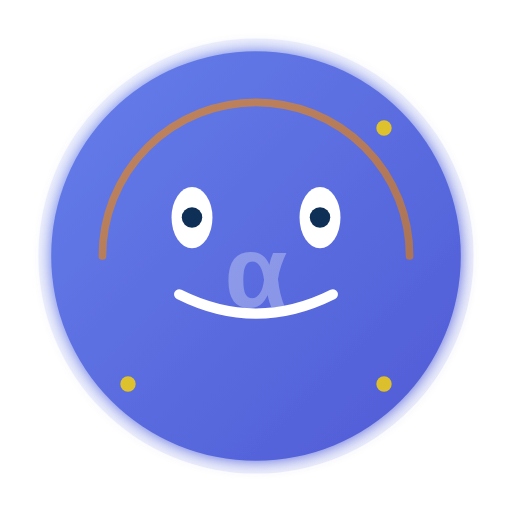
t = 0.00 s
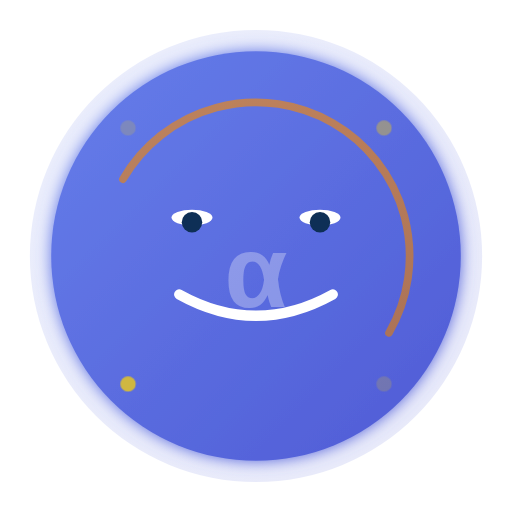
t = 1.67 s
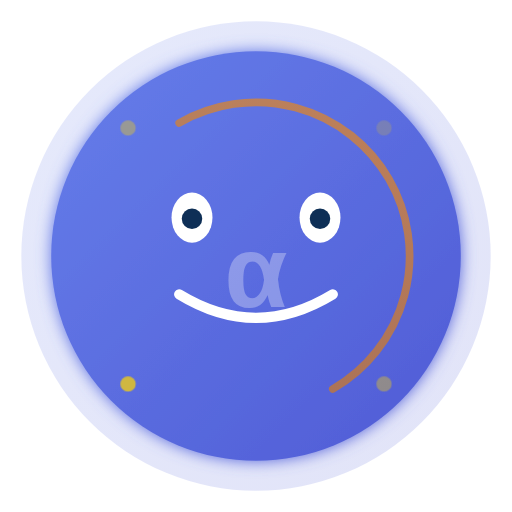
t = 3.33 s
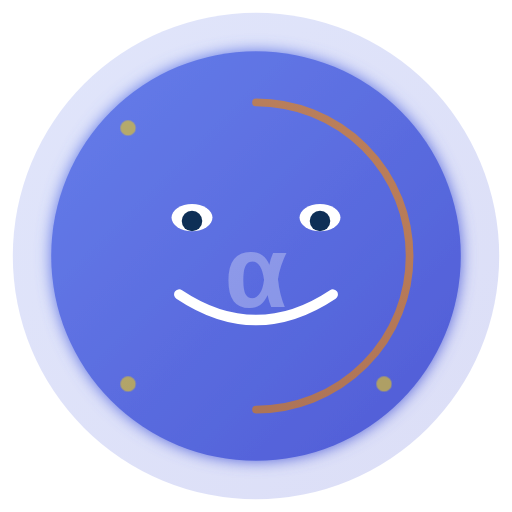
t = 5.00 s
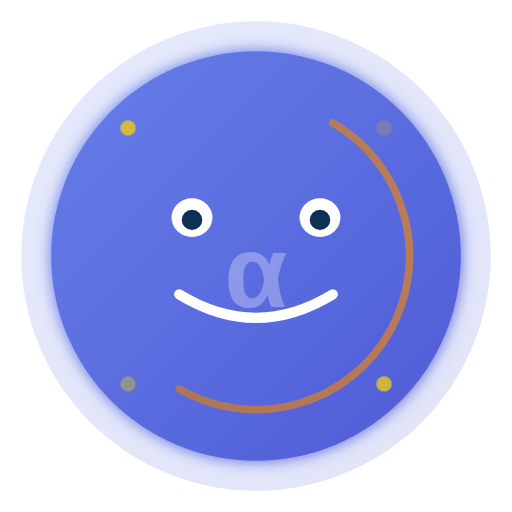
t = 6.67 s
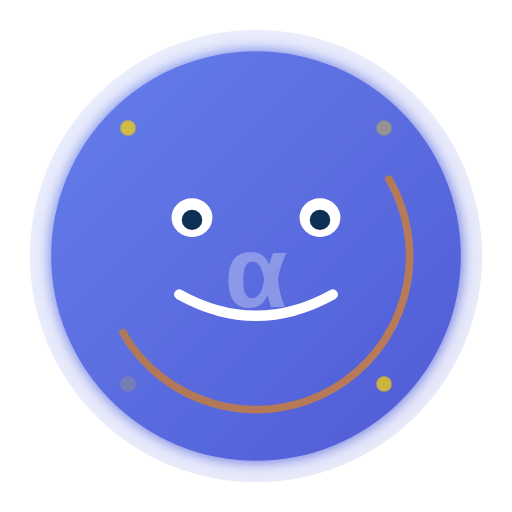
t = 8.33 s

The animated SVG that drew these frames (rendered in a browser with its animation timeline set to each time). Animation: 12 SMIL elements (animate=11,animateTransform=1); frames cover the first 8.33 s, repeats indefinitely.

<svg width="200" height="200" viewBox="0 0 200 200" xmlns="http://www.w3.org/2000/svg">
  <defs>
    <linearGradient id="blueGradient" x1="0%" y1="0%" x2="100%" y2="100%">
      <stop offset="0%" style="stop-color:#667eea;stop-opacity:1" />
      <stop offset="100%" style="stop-color:#4f5bd5;stop-opacity:1" />
    </linearGradient>

    <linearGradient id="orangeGradient" x1="0%" y1="0%" x2="100%" y2="100%">
      <stop offset="0%" style="stop-color:#FF8C00;stop-opacity:1" />
      <stop offset="100%" style="stop-color:#e67e00;stop-opacity:1" />
    </linearGradient>

    <filter id="glow">
      <feGaussianBlur stdDeviation="3" result="coloredBlur"/>
      <feMerge>
        <feMergeNode in="coloredBlur"/>
        <feMergeNode in="SourceGraphic"/>
      </feMerge>
    </filter>
  </defs>

  <!-- Background circle with pulse animation -->
  <circle cx="100" cy="100" r="90" fill="url(#blueGradient)" opacity="0.1">
    <animate attributeName="r" values="85;95;85" dur="2s" repeatCount="indefinite"/>
    <animate attributeName="opacity" values="0.1;0.2;0.1" dur="2s" repeatCount="indefinite"/>
  </circle>

  <!-- Main circle -->
  <circle cx="100" cy="100" r="80" fill="url(#blueGradient)" filter="url(#glow)"/>

  <!-- Eyes -->
  <g id="eyes">
    <!-- Left eye -->
    <ellipse cx="75" cy="85" rx="8" ry="12" fill="white">
      <animate attributeName="ry" values="12;2;12" dur="3s" repeatCount="indefinite"/>
    </ellipse>
    <circle cx="75" cy="85" r="4" fill="#0E2F56">
      <animate attributeName="cy" values="85;87;85" dur="3s" repeatCount="indefinite"/>
    </circle>

    <!-- Right eye -->
    <ellipse cx="125" cy="85" rx="8" ry="12" fill="white">
      <animate attributeName="ry" values="12;2;12" dur="3s" repeatCount="indefinite"/>
    </ellipse>
    <circle cx="125" cy="85" r="4" fill="#0E2F56">
      <animate attributeName="cy" values="85;87;85" dur="3s" repeatCount="indefinite"/>
    </circle>
  </g>

  <!-- Smile -->
  <path d="M 70 115 Q 100 130 130 115" stroke="white" stroke-width="4" fill="none" stroke-linecap="round">
    <animate attributeName="d"
      values="M 70 115 Q 100 130 130 115;M 70 115 Q 100 135 130 115;M 70 115 Q 100 130 130 115"
      dur="2s"
      repeatCount="indefinite"/>
  </path>

  <!-- Orange accent arc -->
  <path d="M 40 100 A 60 60 0 0 1 160 100" stroke="url(#orangeGradient)" stroke-width="3" fill="none" opacity="0.6" stroke-linecap="round">
    <animateTransform
      attributeName="transform"
      attributeType="XML"
      type="rotate"
      from="0 100 100"
      to="360 100 100"
      dur="20s"
      repeatCount="indefinite"/>
  </path>

  <!-- Sparkles -->
  <g id="sparkles" opacity="0.8">
    <circle cx="50" cy="50" r="3" fill="#FFD700">
      <animate attributeName="opacity" values="0;1;0" dur="1.5s" repeatCount="indefinite"/>
    </circle>
    <circle cx="150" cy="50" r="3" fill="#FFD700">
      <animate attributeName="opacity" values="0;1;0" dur="1.5s" begin="0.5s" repeatCount="indefinite"/>
    </circle>
    <circle cx="50" cy="150" r="3" fill="#FFD700">
      <animate attributeName="opacity" values="0;1;0" dur="1.5s" begin="1s" repeatCount="indefinite"/>
    </circle>
    <circle cx="150" cy="150" r="3" fill="#FFD700">
      <animate attributeName="opacity" values="0;1;0" dur="1.5s" begin="1.5s" repeatCount="indefinite"/>
    </circle>
  </g>

  <!-- Alpha letter -->
  <text x="100" y="120" font-family="Arial, sans-serif" font-size="40" font-weight="bold" fill="white" text-anchor="middle" opacity="0.3">α</text>
</svg>
